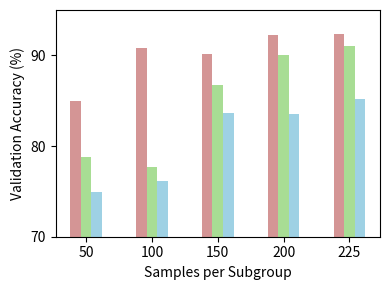

Reproduce this figure in Python.
import os
import matplotlib.pyplot as plt
import numpy as np
import pandas as pd

# Data
samples = [50, 100, 150, 200, 225]
x = np.arange(len(samples))  # positions on the x-axis
x = x / 2
# Validation accuracies
pzt90_5 = [85, 90.8, 90.2, 92.2, 92.3]  
pzt90_10 = [98.5, 99.1, 99.3, 99.4, 99.7]

bso_5 = [78.8, 77.71, 86.7, 90, 91]
bso_10 = [91, 89.8, 95.1, 96.8, 97.3]

wo3_5 = [74.9, 76.1, 83.6, 83.5, 85.2]
wo3_10 = [88.3, 89.5, 93.9, 93.5, 94.5]

# Bar width
bar_width = 0.08
# hatches = ['', '', '', '///', '///', '///']  # Only BSO bars get hatching
hatches = ['', '', '']  # Only BSO bars get hatching

# Offsets for each bar group
# offsets = [-2.5, -1.5, -0.5, 0.5, 1.5, 2.5]  # for 4 bars per group
offsets = [-1., 0, 1.]  # for 4 bars per group
# colors = ['#4D4D4D', '#1B9E77', "#1F2199", '#999999', '#66C2A5', "#0C10E9"]
# colors = ["#B95E5E", '#1B9E77', "#3C6C9C" ] #, '#999999', '#66C2A5', "#0C10E9"]
colors = ["#D49595FF", '#A8DD94FF', "#9ED1E4FF" ] #, '#999999', '#66C2A5', "#0C10E9"]
# labels = [r'PbZr$_{0.1}$Ti$_{0.9}$O$_3$ Top 5', r'BiSn$_{2}$O$_{7}$ Top 5', r'WO$_{3}$ Top 5', r'PbZr$_{0.1}$Ti$_{0.9}$O$_3$ Top 10', r'BiSn$_{2}$O$_{7}$ Top 10', r'WO$_{3}$ Top 10']
labels = [r'PbZr$_{0.1}$Ti$_{0.9}$O$_3$', r'BiSn$_{2}$O$_{7}$', r'WO$_{3}$']#, r'PbZr$_{0.1}$Ti$_{0.9}$O$_3$ Top 10', r'BiSn$_{2}$O$_{7}$ Top 10', r'WO$_{3}$ Top 10']
# data_groups = [pzt90_5, bso_5, wo3_5, pzt90_10, bso_10, wo3_10]
data_groups = [pzt90_5, bso_5, wo3_5]

# Create plot
plt.figure(figsize=(4.0, 3))
for i, (offset, data, color, hatch, label) in enumerate(zip(offsets, data_groups, colors, hatches, labels)):
    plt.bar(x + offset * bar_width, data, width=bar_width, color=color, hatch=hatch, label=label)

plt.xlabel('Samples per Subgroup')
plt.ylabel('Validation Accuracy (%)')
plt.xticks(x, samples)
plt.ylim(70, 95)
plt.yticks(np.arange(70, 100, 10))
# plt.legend(frameon=True, loc='upper left')
plt.tight_layout()
plt.savefig('validation_accuracy_vs_samples_bar.png', dpi=300)
plt.show()
